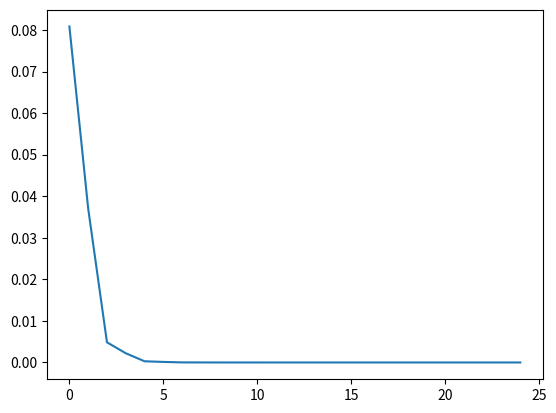

Recreate this plot in Python.
'''
A = [[0.3, 0.6, 0.1], [0.5, 0.2, 0.3], [0.4, 0.1, 0.5]]
v = [1 / 3, 1 / 3, 1 / 3]
You can also initialize v to be random positive numbers just needs to sum to 1
Do this loop
do 25 times:
    v' = vA
    v = v'
By the 25the step you've calculated original v times A^25
On each step, plot the Euclidean distance between |v' - v| as a function of iteration
You should notice that it converges to 0
As a quiz, this about what we've just found (in terms of linear algebra)
'''

import numpy as np 
import matplotlib.pyplot as plt 

A = np.array([[0.3,0.6,0.1],[0.5,0.2,0.3],[0.4,0.1,0.5]])

V = np.array([0.33, 0.33, 0.33])

y = np.array([])

for x in range(0,25):
	v_prime = np.dot(V,A)
	y = np.append(y,np.linalg.norm(v_prime - V))
	V = v_prime

plt.plot(y)
plt.show()


'''
    If |v' - v| = 0, then v' = v = vA
    We've found the eigenvector for A for which the corresponding eigenvalue is 1!
'''

print('The eigenvector is',V)